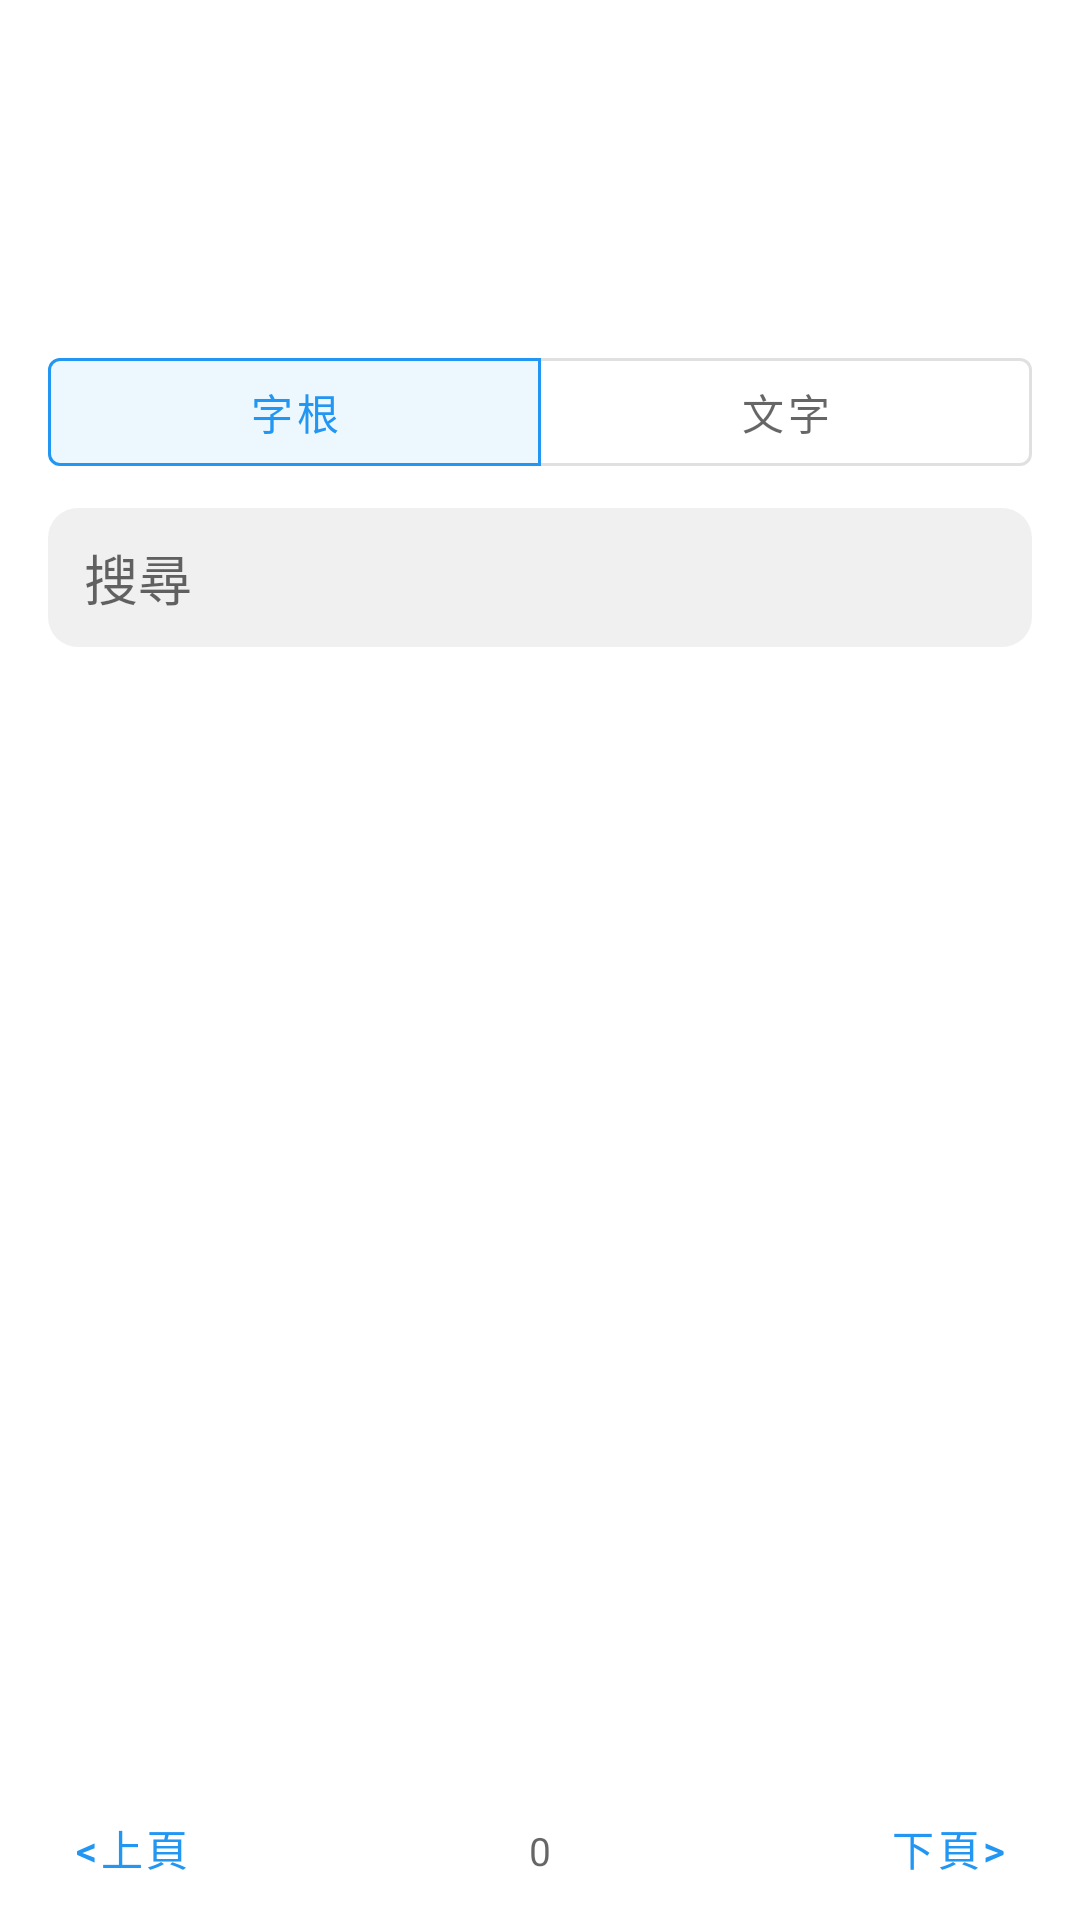

The Android layout XML behind this screen, and the referenced resources:
<!-- AndroidManifest.xml: application theme AppTheme -->
<!-- res/layout/fragment_manage_im.xml -->
﻿<?xml version="1.0" encoding="utf-8"?>
<FrameLayout xmlns:android="http://schemas.android.com/apk/res/android"
    xmlns:app="http://schemas.android.com/apk/res-auto"
    xmlns:tools="http://schemas.android.com/tools"
    android:layout_width="match_parent"
    android:layout_height="match_parent"
    tools:context="net.toload.main.hd.ManageImFragment">

    <LinearLayout
        android:layout_width="match_parent"
        android:layout_height="match_parent"
        android:orientation="vertical">

        <com.google.android.material.appbar.MaterialToolbar
            android:id="@+id/manage_im_toolbar"
            android:layout_width="match_parent"
            android:layout_height="?attr/actionBarSize"
            app:navigationIcon="@drawable/ic_arrow_back"
            app:titleTextColor="?android:attr/textColorPrimary"
            app:navigationIconTint="?android:attr/textColorSecondary" />

        <LinearLayout
            android:orientation="vertical"
            android:paddingStart="16dp"
            android:paddingEnd="16dp"
            android:paddingBottom="4dp"
            android:layout_width="match_parent"
            android:layout_height="0dp"
            android:layout_weight="1">

            <TextView
                android:id="@+id/tv_im_label_heading"
                android:layout_width="match_parent"
                android:layout_height="wrap_content"
                android:textSize="28sp"
                android:textStyle="bold"
                android:textColor="?android:attr/textColorPrimary"
                android:paddingTop="8dp"
                android:paddingBottom="8dp"
                tools:text="注音輸入法" />

            <com.google.android.material.button.MaterialButtonToggleGroup
                android:id="@+id/toggleGroupManageIm"
                android:layout_width="match_parent"
                android:layout_height="wrap_content"
                android:layout_marginTop="4dp"
                android:layout_marginBottom="8dp"
                app:singleSelection="true"
                app:checkedButton="@id/btnFilterCode">

                <com.google.android.material.button.MaterialButton
                    android:id="@+id/btnFilterCode"
                    style="?attr/materialButtonOutlinedStyle"
                    android:layout_width="0dp"
                    android:layout_weight="1"
                    android:layout_height="wrap_content"
                    android:text="@string/manage_im_root" />

                <com.google.android.material.button.MaterialButton
                    android:id="@+id/btnFilterWord"
                    style="?attr/materialButtonOutlinedStyle"
                    android:layout_width="0dp"
                    android:layout_weight="1"
                    android:layout_height="wrap_content"
                    android:text="@string/manage_im_word" />

            </com.google.android.material.button.MaterialButtonToggleGroup>

            <EditText
                android:id="@+id/edtManageImSearch"
                android:layout_width="match_parent"
                android:layout_height="wrap_content"
                android:hint="@string/manage_im_search"
                android:drawableStart="@drawable/ic_search"
                android:drawablePadding="8dp"
                android:inputType="text"
                android:imeOptions="actionSearch"
                android:background="@drawable/search_bar_bg"
                android:paddingStart="12dp"
                android:paddingEnd="12dp"
                android:paddingTop="10dp"
                android:paddingBottom="10dp"
                android:layout_marginBottom="8dp" />

            <androidx.recyclerview.widget.RecyclerView
                android:layout_width="match_parent"
                android:layout_height="0dp"
                android:layout_weight="1"
                android:id="@+id/gridManageIm"
                android:clipToPadding="false"
                android:scrollbars="vertical" />

        </LinearLayout>

        <LinearLayout
            android:id="@+id/pagination_bar"
            android:orientation="horizontal"
            android:layout_height="wrap_content"
            android:layout_width="match_parent">

            <Button
                style="?attr/borderlessButtonStyle"
                android:layout_width="wrap_content"
                android:layout_height="wrap_content"
                android:text="@string/manage_im_previous"
                android:id="@+id/btnManageImPrevious"
                android:textColor="?attr/colorPrimary"
                android:textAllCaps="false"
                android:paddingRight="12dp"
                android:paddingLeft="12dp" />


            <TextView
                android:layout_width="0dp"
                android:layout_height="wrap_content"
                android:textAppearance="?android:attr/textAppearanceMedium"
                android:text="@string/ui_fragment_manage_im_text_012"
                android:id="@+id/txtNavigationInfo"
                android:textSize="13sp"
                android:gravity="center_horizontal"
                android:layout_weight="1" />

            <Button
                style="?attr/borderlessButtonStyle"
                android:layout_width="wrap_content"
                android:layout_height="wrap_content"
                android:text="@string/manage_im_next"
                android:id="@+id/btnManageImNext"
                android:textColor="?attr/colorPrimary"
                android:textAllCaps="false"
                android:paddingLeft="12dp"
                android:paddingRight="12dp" />

        </LinearLayout>

    </LinearLayout>

    <ProgressBar
        android:id="@+id/loading_spinner"
        style="?android:attr/progressBarStyleLarge"
        android:layout_width="wrap_content"
        android:layout_height="wrap_content"
        android:layout_gravity="center"
        android:visibility="gone" />

</FrameLayout>
<!-- resources referenced by this layout -->
<resources>
  <!-- drawable search_bar_bg (drawable) -->
  <?xml version="1.0" encoding="utf-8"?>
  <shape xmlns:android="http://schemas.android.com/apk/res/android"
      android:shape="rectangle">
      <corners android:radius="10dp" />
      <solid android:color="@color/setup_status_bg" />
  </shape>
  <string name="manage_im_next">下頁&gt;</string>
  <string name="manage_im_previous">&lt;上頁</string>
  <string name="manage_im_root">字根</string>
  <string name="manage_im_search">搜尋</string>
  <string name="manage_im_word">文字</string>
  <string name="ui_fragment_manage_im_text_012">0</string>
  <style name="AppTheme" parent="Theme.MaterialComponents.DayNight">
      <item name="android:windowBackground">?android:attr/colorBackground</item>
      <item name="android:windowDisablePreview">true</item>
      <item name="android:windowSplashScreenAnimatedIcon">@color/color_transparent</item>
      <item name="android:windowSplashScreenBackground">?android:attr/colorBackground</item>
      <item name="android:windowSplashScreenIconBackgroundColor">@color/color_transparent</item>
      <item name="preferenceTheme">@style/LIME.PreferenceTheme</item>
      
      <item name="actionBarStyle">@style/LIME.ActionBarStyle</item>
      <item name="actionBarTheme">@style/LIME.ToolbarContentTheme</item>
      
      <item name="colorPrimary">@color/material_blue</item>
      <item name="colorPrimaryVariant">@color/material_blue</item>
      <item name="colorSecondary">@color/lime_green</item>
      <item name="colorSecondaryVariant">@color/lime_green</item>
    </style>
  <color name="setup_status_bg">#1F808080</color>
  <color name="color_transparent">#00FFFFFF</color>
  <style name="LIME.PreferenceTheme" parent="PreferenceThemeOverlay.v14.Material">
      <item name="switchPreferenceCompatStyle">@style/LIME.Preference.Switch</item>
      <item name="preferenceCategoryStyle">@style/LIME.Preference.Category</item>
    </style>
  <style name="LIME.ActionBarStyle" parent="Widget.AppCompat.ActionBar">
      <item name="background">?android:attr/colorBackground</item>
      <item name="elevation">4dp</item>
      <item name="titleTextStyle">@style/LIME.ActionBarTitle</item>
    </style>
  <style name="LIME.ToolbarContentTheme" parent="ThemeOverlay.AppCompat.ActionBar">
      <item name="colorControlNormal">?attr/colorOnSurface</item>
    </style>
  <color name="material_blue">#FF2196F3</color>
  <color name="lime_green">#FF4CAF50</color>
  <style name="LIME.Preference.Switch" parent="Preference.SwitchPreferenceCompat.Material">
      <item name="android:layout">@layout/preference_lime_row</item>
    </style>
  <style name="LIME.Preference.Category" parent="Preference.Category.Material">
      <item name="android:layout">@layout/preference_lime_category</item>
    </style>
  <style name="LIME.ActionBarTitle" parent="TextAppearance.AppCompat.Widget.ActionBar.Title">
      <item name="android:textSize">24sp</item>
      <item name="android:textStyle">bold</item>
      <item name="android:textColor">?android:attr/textColorPrimary</item>
    </style>
</resources>
